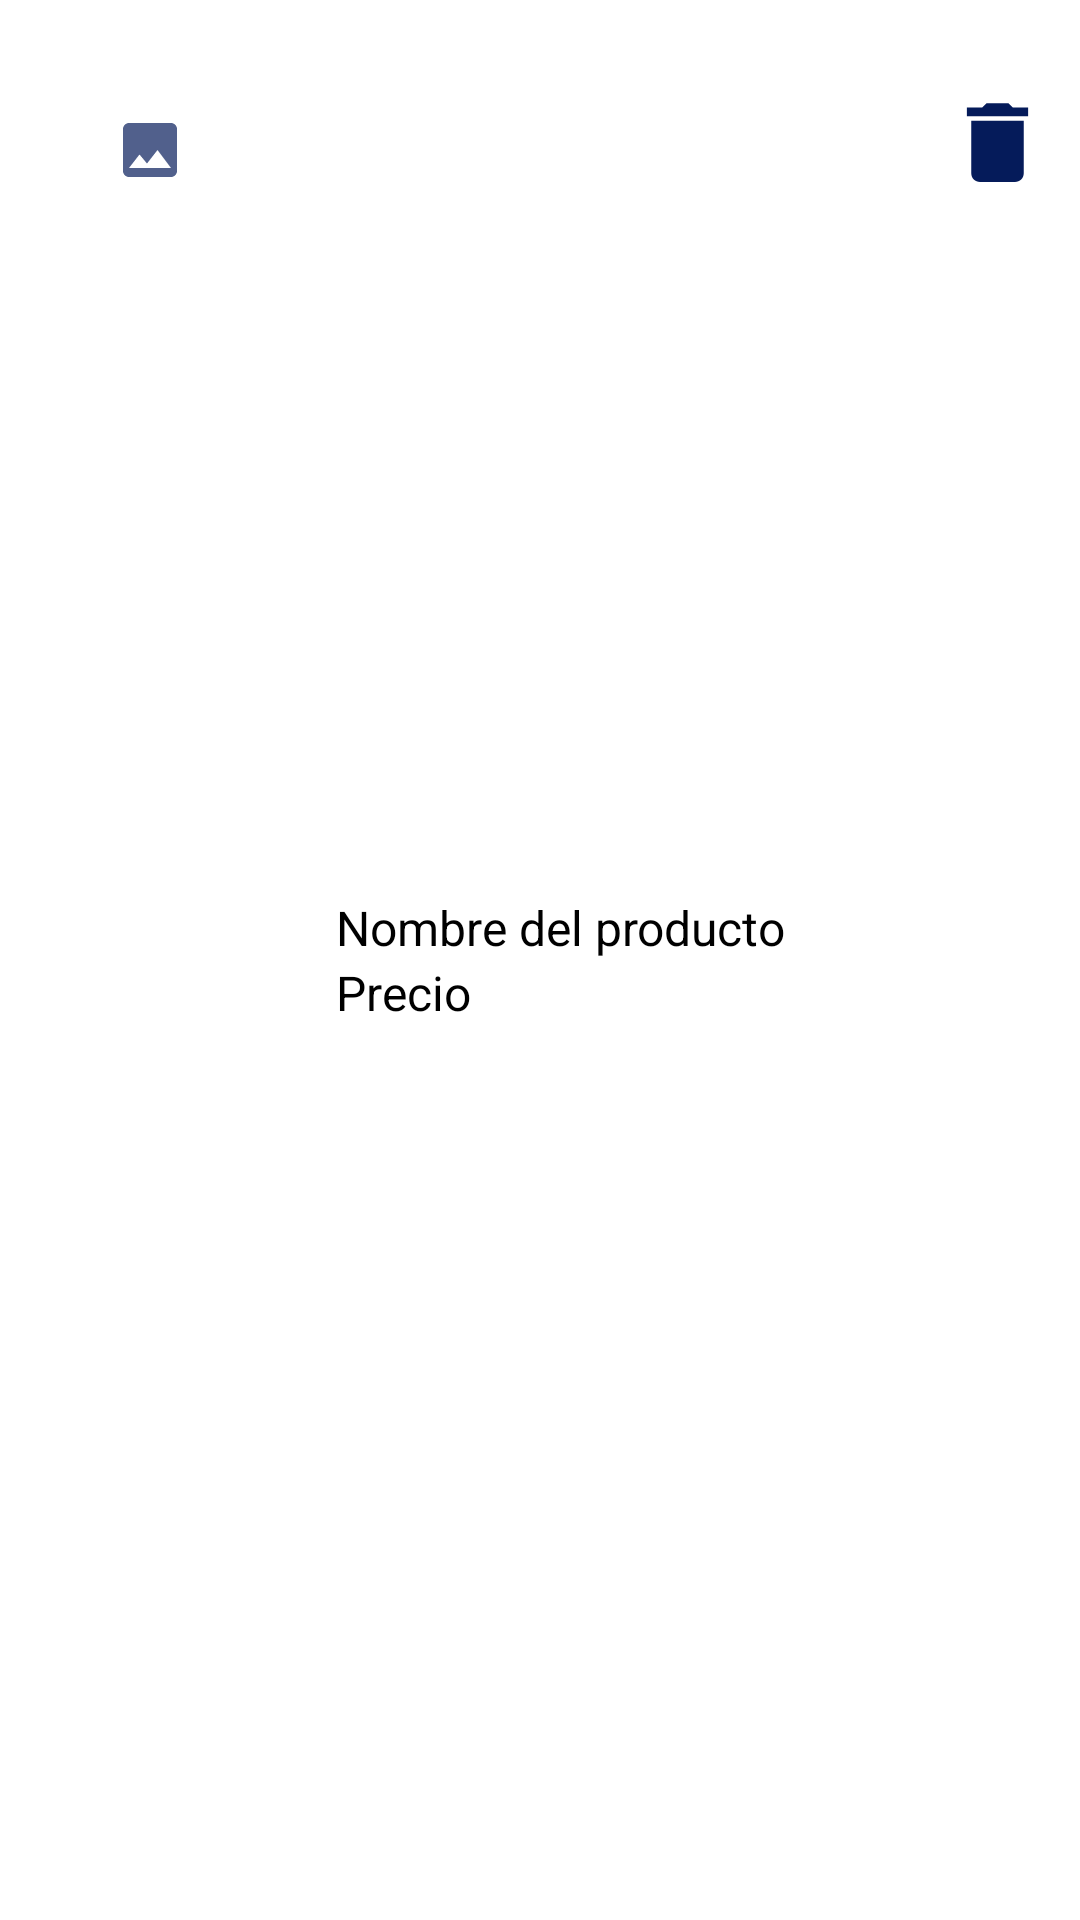

Here is an Android app screen rendered from its layout file. Give the layout XML and the strings, colors and styles it references.
<!-- AndroidManifest.xml: application theme Theme.Owlsemporiumapp -->
<!-- res/layout/cardview_post_created.xml -->
<?xml version="1.0" encoding="utf-8"?>
<LinearLayout xmlns:android="http://schemas.android.com/apk/res/android"
    xmlns:tools="http://schemas.android.com/tools"
    android:layout_width="match_parent"
    android:layout_height="100dp"
    xmlns:app="http://schemas.android.com/apk/res-auto"
    android:background="@color/white"
    android:orientation="horizontal"
    android:layout_margin="10dp">

    <ImageView
        android:id="@+id/imageview_product_save"
        android:layout_width="100dp"
        android:layout_height="100dp"
        android:src="@drawable/ic_image"
        android:scaleType="center" />

    <LinearLayout
        android:layout_width="0dp"
        android:layout_height="match_parent"
        android:orientation="vertical"
        android:gravity="center_vertical"
        android:layout_weight="1">

        <TextView
            android:id="@+id/tv_name_product_save"
            android:layout_width="wrap_content"
            android:layout_height="wrap_content"
            android:text="Nombre del producto"
            android:textColor="@color/black"
            android:maxLines="2"
            android:textSize="16sp"
            android:layout_marginStart="12dp"
            android:layout_marginEnd="12dp"/>

        <TextView
            android:id="@+id/tv_price_product_save"
            android:layout_width="wrap_content"
            android:layout_height="wrap_content"
            android:text="Precio"
            android:textColor="@color/black"
            android:maxLines="2"
            android:textSize="16sp"
            android:layout_marginStart="12dp"
            android:layout_marginEnd="12dp"/>

    </LinearLayout>

    <FrameLayout
        android:layout_width="wrap_content"
        android:layout_height="match_parent"
        android:orientation="vertical"
        android:paddingEnd="10dp"
        android:gravity="center">

        <ImageView
            android:id="@+id/imageview_delete"
            android:layout_marginTop="30dp"
            android:layout_width="35dp"
            android:layout_height="35dp"
            android:src="@drawable/baseline_delete_24"/>

    </FrameLayout>


</LinearLayout>
<!-- resources referenced by this layout -->
<resources>
  <color name="black">#FF000000</color>
  <color name="white">#FFFFFFFF</color>
  <!-- drawable baseline_delete_24 (drawable) -->
  <vector android:height="24dp" android:tint="#051B5A"
      android:viewportHeight="24" android:viewportWidth="24"
      android:width="24dp" xmlns:android="http://schemas.android.com/apk/res/android">
      <path android:fillColor="@android:color/white" android:pathData="M6,19c0,1.1 0.9,2 2,2h8c1.1,0 2,-0.9 2,-2V7H6v12zM19,4h-3.5l-1,-1h-5l-1,1H5v2h14V4z"/>
  </vector>
  <!-- drawable ic_image (drawable) -->
  <vector android:alpha="0.7" android:height="24dp" android:tint="#051B5A"
      android:viewportHeight="24" android:viewportWidth="24"
      android:width="24dp" xmlns:android="http://schemas.android.com/apk/res/android">
      <path android:fillColor="@android:color/white" android:pathData="M21,19V5c0,-1.1 -0.9,-2 -2,-2H5c-1.1,0 -2,0.9 -2,2v14c0,1.1 0.9,2 2,2h14c1.1,0 2,-0.9 2,-2zM8.5,13.5l2.5,3.01L14.5,12l4.5,6H5l3.5,-4.5z"/>
  </vector>
  <style name="Theme.Owlsemporiumapp" parent="Base.Theme.Owlsemporiumapp" />
  <style name="Base.Theme.Owlsemporiumapp" parent="Theme.Material3.DayNight.NoActionBar">
          
          
      </style>
</resources>
